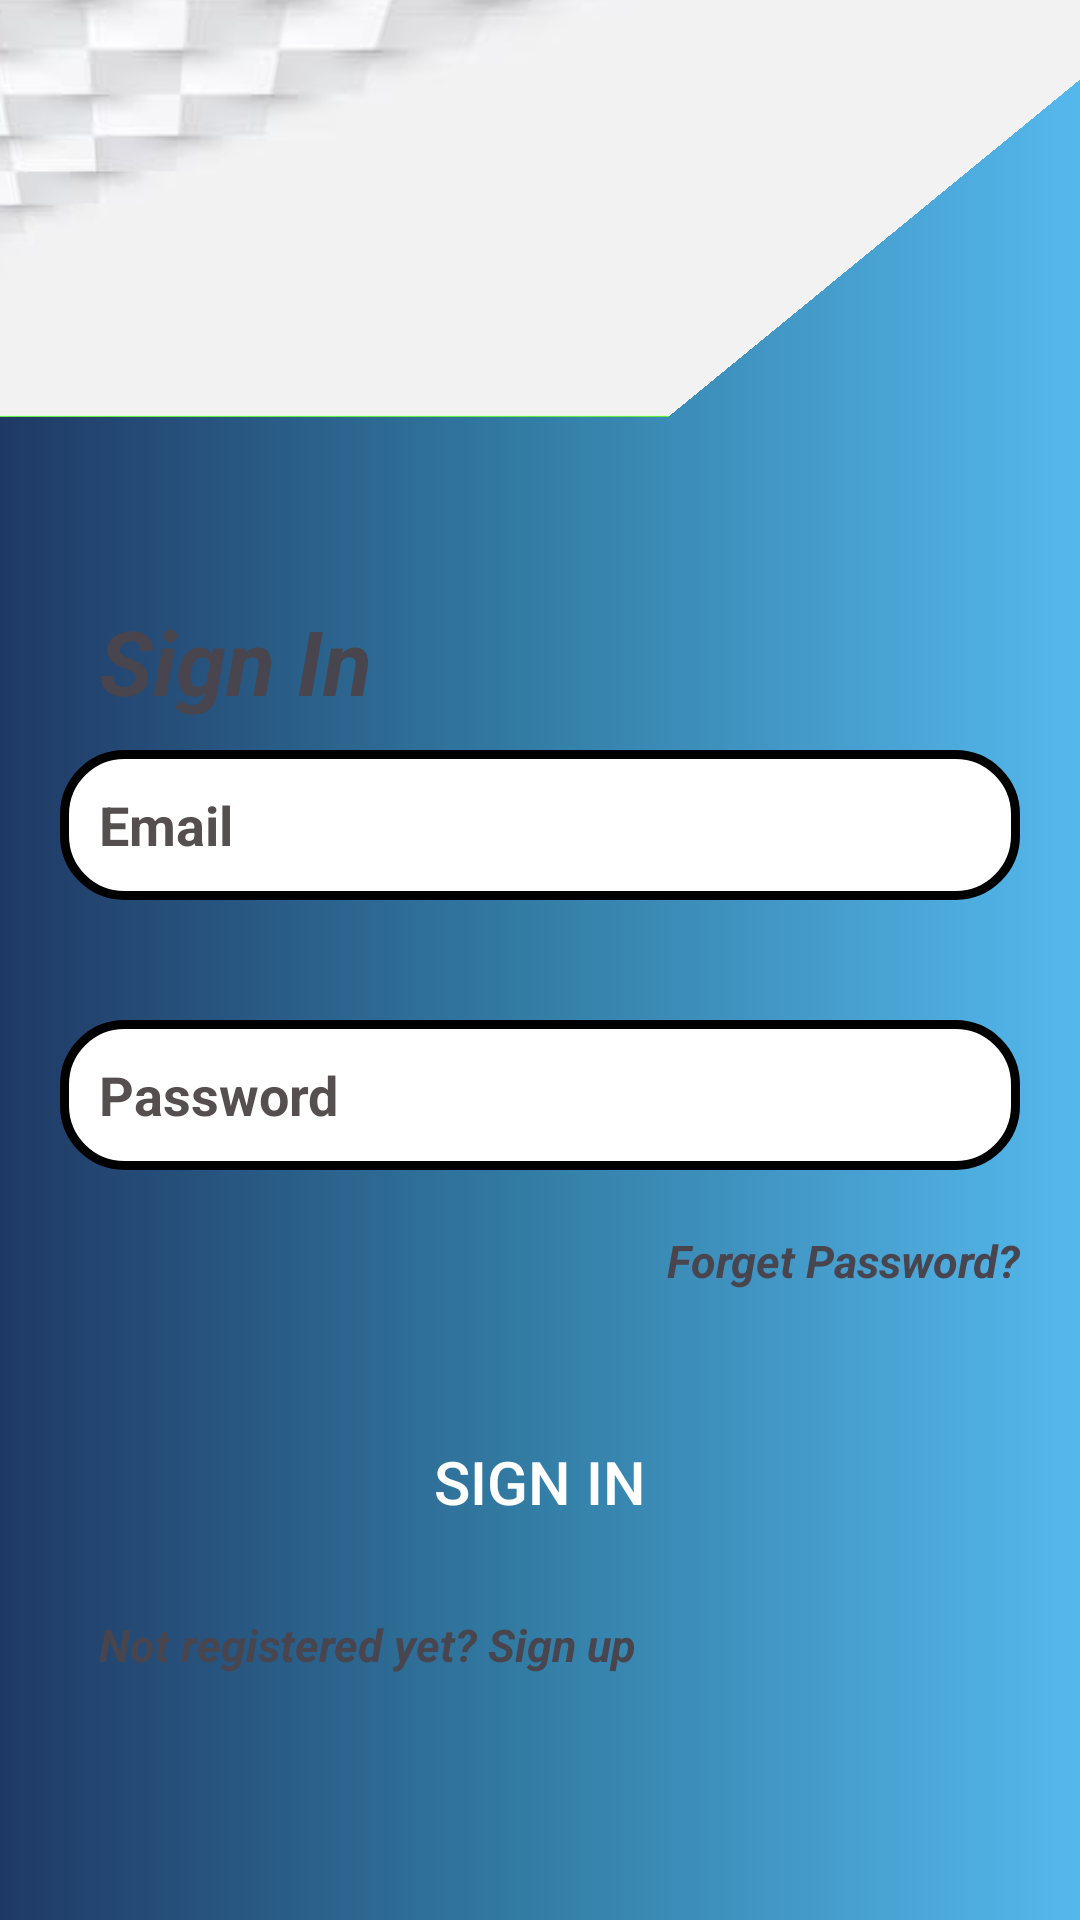

Reconstruct the res/layout file that produces this screen, plus the resources it refers to.
<!-- AndroidManifest.xml: application theme Theme.BeReady -->
<!-- res/layout/signin.xml -->
<?xml version="1.0" encoding="utf-8"?>
<RelativeLayout xmlns:android="http://schemas.android.com/apk/res/android"
    xmlns:app="http://schemas.android.com/apk/res-auto"
    xmlns:tools="http://schemas.android.com/tools"
    android:layout_width="match_parent"
    android:layout_height="900dp"

    android:background="@drawable/bg"
    android:rotationX="0"
    tools:context=".SignUp">

    <TextView
        android:layout_width="wrap_content"
        android:layout_height="wrap_content"
        android:layout_marginLeft="20dp"
        android:layout_marginTop="200dp"
        android:layout_marginRight="20dp"

        android:layout_marginBottom="30dp"
        android:paddingLeft="13dp"
        android:text="Sign In"
        android:textSize="30sp"
        android:textStyle="bold|italic" />

    <EditText
        android:id="@+id/edt_em"
        android:layout_width="match_parent"
        android:layout_height="50dp"
        android:layout_marginLeft="20dp"
        android:layout_marginTop="250dp"
        android:layout_marginRight="20dp"
        android:layout_marginBottom="30dp"
        android:textColorHint="@color/hint"
        android:background="@drawable/edt_background"
        android:hint="Email"
        android:paddingLeft="13dp"
        android:textColor="@color/black"
        android:textStyle="bold" />

    <EditText
        android:id="@+id/edt_pass"
        android:layout_width="match_parent"
        android:layout_height="50dp"
        android:layout_below="@+id/edt_em"
        android:layout_marginLeft="20dp"
        android:layout_marginTop="10dp"
        android:layout_marginRight="20dp"
        android:background="@drawable/edt_background"
        android:hint="Password"
        android:paddingLeft="13dp"
        android:textColor="@color/black"
        android:textColorHint="@color/hint"
        android:textStyle="bold" />

    <TextView
        android:id="@+id/forget"
        android:layout_width="match_parent"
        android:layout_height="50dp"
        android:layout_below="@id/edt_pass"
        android:layout_marginLeft="20dp"
        android:layout_marginTop="20dp"
        android:layout_marginRight="20dp"
        android:gravity="right"
        android:text="Forget Password?"
        android:textSize="15sp"
        android:textStyle="bold|italic" />

    <Button
        android:id="@+id/btnSignin"
        android:layout_width="150dp"
        android:layout_height="wrap_content"
        android:layout_below="@id/forget"
        android:layout_centerHorizontal="true"
        android:layout_marginTop="10dp"

        android:background="@drawable/btn_background"
        android:text="Sign In"
        android:textColor="@color/white"
        android:textSize="20sp" />

    <TextView
        android:id="@+id/notreg"
        android:layout_width="match_parent"
        android:layout_height="50dp"
        android:layout_below="@id/btnSignin"
        android:layout_marginLeft="20dp"
        android:layout_marginTop="20dp"
        android:layout_marginRight="20dp"
        android:layout_marginBottom="30dp"
        android:paddingLeft="13dp"
        android:text="Not registered yet? Sign up"
        android:textSize="15sp"
        android:textStyle="bold|italic" />

    <ImageView
        android:id="@+id/imageView2"
        android:layout_width="wrap_content"
        android:layout_height="wrap_content"
        android:layout_alignParentStart="true"
        android:layout_alignParentTop="true"
        android:layout_marginStart="-268dp"
        android:layout_marginTop="-146dp"
        android:layout_marginBottom="400dp"
        android:rotationX="-39"
        app:srcCompat="@drawable/d3" />
</RelativeLayout>
<!-- resources referenced by this layout -->
<resources>
  <color name="black">#FF000000</color>
  <color name="hint">#FF554F4F</color>
  <color name="white">#FFFFFFFF</color>
  <!-- drawable bg (drawable) -->
  <?xml version="1.0" encoding="utf-8"?>
  <selector xmlns:android="http://schemas.android.com/apk/res/android">
      <item>
          <shape android:shape="rectangle">
              <gradient
                  android:startColor="#1F3965"
                  android:centerColor="#337EA6"
                  android:endColor="#55B8ED">
              </gradient>
          </shape>
      </item>
  </selector>
  <!-- drawable d3: jpg bitmap (drawable, 16965 bytes) -->
  <!-- drawable edt_background (drawable) -->
  <?xml version="1.0" encoding="utf-8"?>
  <shape xmlns:android="http://schemas.android.com/apk/res/android">
      <corners android:radius="20dp"/>
      <stroke android:color="@color/black" android:width="3dp"/>
      <solid
          android:color="@color/white"/>
  </shape>
  <style name="Theme.BeReady" parent="Base.Theme.BeReady" />
  <style name="Base.Theme.BeReady" parent="Theme.Material3.DayNight.NoActionBar">
          
          
      </style>
</resources>
